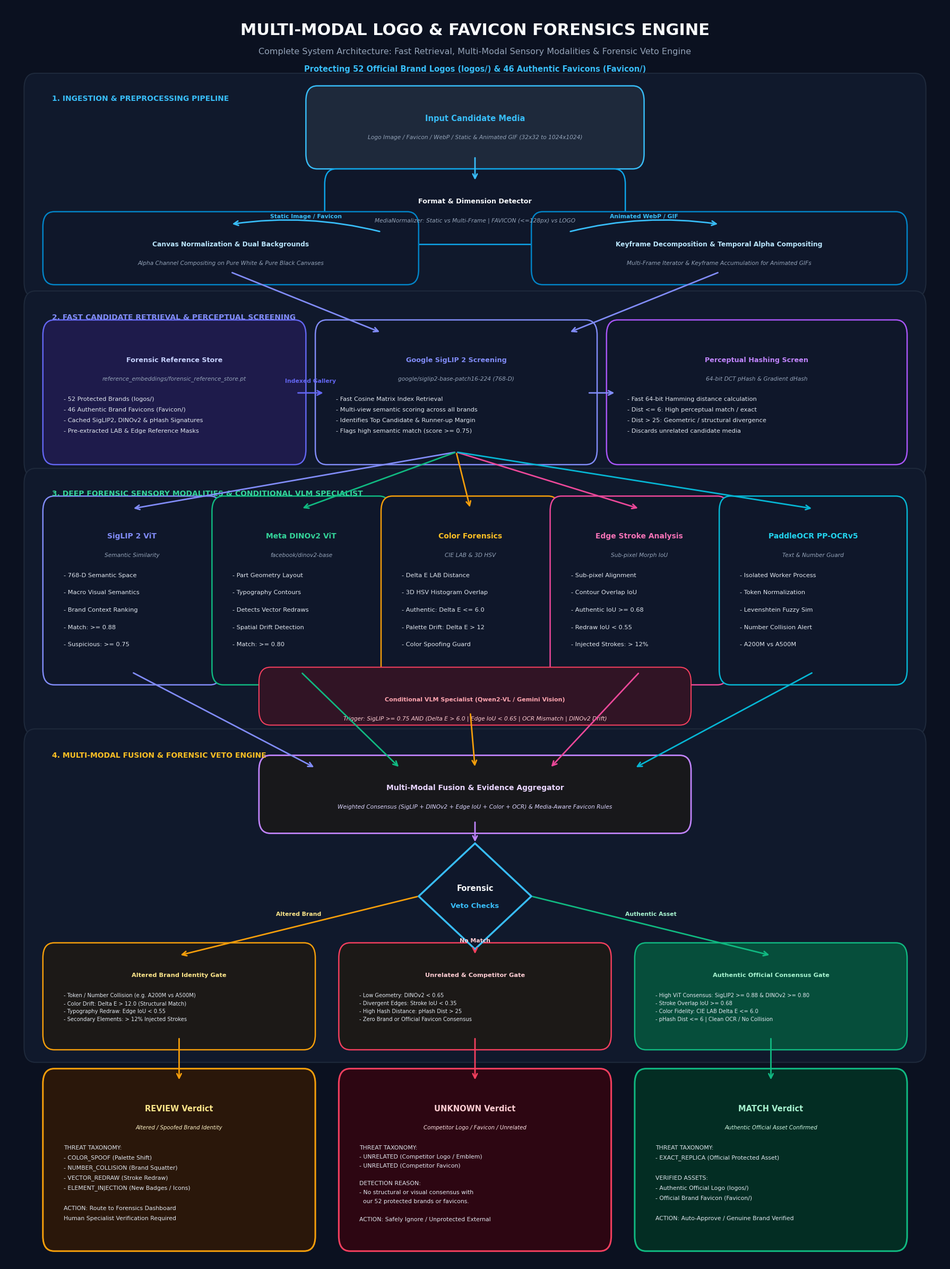

Here is the Python script that generated this plot:
import matplotlib.pyplot as plt
import matplotlib.patches as patches
from pathlib import Path

def generate_combined_architecture(output_path: str = "system_architecture_combined.png"):
    plt.rcParams['font.sans-serif'] = ['Segoe UI', 'DejaVu Sans', 'Arial', 'Helvetica']
    
    # 5400 x 7200 at 300 DPI -> 18 x 24 inches
    fig, ax = plt.subplots(figsize=(18, 24), dpi=300)
    fig.patch.set_facecolor("#0B1120") # Deep midnight slate
    ax.set_facecolor("#0B1120")
    ax.axis("off")

    # Header Title
    ax.text(
        0.5, 0.980,
        "MULTI-MODAL LOGO & FAVICON FORENSICS ENGINE",
        fontsize=22, fontweight="bold", color="#F8FAFC",
        ha="center", va="center"
    )
    ax.text(
        0.5, 0.963,
        "Complete System Architecture: Fast Retrieval, Multi-Modal Sensory Modalities & Forensic Veto Engine",
        fontsize=11.5, color="#94A3B8", ha="center", va="center"
    )
    ax.text(
        0.5, 0.949,
        "Protecting 52 Official Brand Logos (logos/) & 46 Authentic Favicons (Favicon/)",
        fontsize=10.5, color="#38BDF8", ha="center", va="center", fontweight="bold"
    )

    def draw_card(x, y, w, h, bg_color, border_color, title, subtitle="", items=None, 
                  title_color="#FFFFFF", title_size=10, subtitle_color="#94A3B8", text_color="#E2E8F0", item_size=8.2, lw=1.8):
        box = patches.FancyBboxPatch(
            (x, y), w, h,
            boxstyle="round,pad=0.010,rounding_size=0.012",
            facecolor=bg_color, edgecolor=border_color, linewidth=lw, zorder=2
        )
        ax.add_patch(box)
        
        has_items = items is not None and len(items) > 0
        if not subtitle and not has_items:
            ax.text(x + w / 2, y + h / 2, title, fontsize=title_size, fontweight="bold",
                    color=title_color, ha="center", va="center", zorder=3)
            return

        title_y = y + h - (0.022 if h > 0.08 else 0.016)
        ax.text(x + w / 2, title_y, title, fontsize=title_size, fontweight="bold",
                color=title_color, ha="center", va="center", zorder=3)
        
        cur_y = title_y
        if subtitle:
            cur_y -= 0.015
            ax.text(x + w / 2, cur_y, subtitle, fontsize=item_size - 0.5, fontstyle="italic",
                    color=subtitle_color, ha="center", va="center", zorder=3)

        if has_items:
            start_y = cur_y - 0.016
            line_spacing = (start_y - y - 0.008) / max(len(items), 1)
            for i, it in enumerate(items):
                ax.text(x + 0.012, start_y - i * line_spacing, it, fontsize=item_size,
                        color=text_color, ha="left", va="center", zorder=3)

    def draw_arrow(x1, y1, x2, y2, color="#38BDF8", style="->", rad=0.0, lw=2.0, text="", text_color=None):
        arrow = patches.FancyArrowPatch(
            (x1, y1), (x2, y2),
            connectionstyle=f"arc3,rad={rad}",
            arrowstyle=style,
            color=color,
            linewidth=lw,
            mutation_scale=15,
            zorder=4
        )
        ax.add_patch(arrow)
        if text:
            mx = (x1 + x2) / 2
            my = (y1 + y2) / 2 + 0.007
            tc = text_color if text_color else color
            ax.text(mx, my, text, fontsize=7.8, fontweight="bold", color=tc, ha="center", va="bottom", zorder=5)

    # =========================================================================
    # SECTION 1: INGESTION & DUAL PREPROCESSING (y: 0.775 to 0.935)
    # =========================================================================
    sec1_bg = patches.FancyBboxPatch((0.03, 0.778), 0.94, 0.158, boxstyle="round,pad=0.01,rounding_size=0.012",
                                     facecolor="#10192C", edgecolor="#1E293B", linewidth=1.5, zorder=1)
    ax.add_patch(sec1_bg)
    ax.text(0.05, 0.924, "1. INGESTION & PREPROCESSING PIPELINE", fontsize=10, fontweight="bold", color="#38BDF8", ha="left")

    # Input Media Card
    draw_card(
        0.33, 0.880, 0.34, 0.046,
        bg_color="#1E293B", border_color="#38BDF8",
        title="Input Candidate Media",
        subtitle="Logo Image / Favicon / WebP / Static & Animated GIF (32x32 to 1024x1024)",
        title_color="#38BDF8", title_size=10.5
    )

    # Format & Animation Detector
    draw_card(
        0.35, 0.820, 0.30, 0.040,
        bg_color="#0F172A", border_color="#0EA5E9",
        title="Format & Dimension Detector",
        subtitle="MediaNormalizer: Static vs Multi-Frame | FAVICON (<=128px) vs LOGO",
        title_color="#F8FAFC", title_size=9.2
    )
    draw_arrow(0.50, 0.880, 0.50, 0.860, color="#38BDF8")

    # Static Branch
    draw_card(
        0.05, 0.788, 0.38, 0.038,
        bg_color="#0F172A", border_color="#0284C7",
        title="Canvas Normalization & Dual Backgrounds",
        subtitle="Alpha Channel Compositing on Pure White & Pure Black Canvases",
        title_color="#BAE6FD", title_size=8.8
    )
    draw_arrow(0.40, 0.820, 0.24, 0.826, color="#38BDF8", rad=0.1, text="Static Image / Favicon")

    # Animated Branch
    draw_card(
        0.57, 0.788, 0.38, 0.038,
        bg_color="#0F172A", border_color="#0284C7",
        title="Keyframe Decomposition & Temporal Alpha Compositing",
        subtitle="Multi-Frame Iterator & Keyframe Accumulation for Animated GIFs",
        title_color="#BAE6FD", title_size=8.8
    )
    draw_arrow(0.60, 0.820, 0.76, 0.826, color="#38BDF8", rad=-0.1, text="Animated WebP / GIF")

    # =========================================================================
    # SECTION 2: REFERENCE RETRIEVAL & SCREENING (y: 0.635 to 0.765)
    # =========================================================================
    sec2_bg = patches.FancyBboxPatch((0.03, 0.635), 0.94, 0.128, boxstyle="round,pad=0.01,rounding_size=0.012",
                                     facecolor="#10192C", edgecolor="#1E293B", linewidth=1.5, zorder=1)
    ax.add_patch(sec2_bg)
    ax.text(0.05, 0.750, "2. FAST CANDIDATE RETRIEVAL & PERCEPTUAL SCREENING", fontsize=10, fontweight="bold", color="#818CF8", ha="left")

    # Reference Store
    draw_card(
        0.05, 0.645, 0.26, 0.095,
        bg_color="#1E1B4B", border_color="#6366F1",
        title="Forensic Reference Store",
        subtitle="reference_embeddings/forensic_reference_store.pt",
        items=[
            "- 52 Protected Brands (logos/)",
            "- 46 Authentic Brand Favicons (Favicon/)",
            "- Cached SigLIP2, DINOv2 & pHash Signatures",
            "- Pre-extracted LAB & Edge Reference Masks"
        ],
        title_color="#C7D2FE", title_size=9.2
    )

    # SigLIP 2 Retrieval
    draw_card(
        0.34, 0.645, 0.28, 0.095,
        bg_color="#0F172A", border_color="#818CF8",
        title="Google SigLIP 2 Screening",
        subtitle="google/siglip2-base-patch16-224 (768-D)",
        items=[
            "- Fast Cosine Matrix Index Retrieval",
            "- Multi-view semantic scoring across all brands",
            "- Identifies Top Candidate & Runner-up Margin",
            "- Flags high semantic match (score >= 0.75)"
        ],
        title_color="#818CF8", title_size=9.2
    )

    # Perceptual Hashing
    draw_card(
        0.65, 0.645, 0.30, 0.095,
        bg_color="#0F172A", border_color="#A855F7",
        title="Perceptual Hashing Screen",
        subtitle="64-bit DCT pHash & Gradient dHash",
        items=[
            "- Fast 64-bit Hamming distance calculation",
            "- Dist <= 6: High perceptual match / exact",
            "- Dist > 25: Geometric / structural divergence",
            "- Discards unrelated candidate media"
        ],
        title_color="#C084FC", title_size=9.2
    )

    draw_arrow(0.24, 0.788, 0.40, 0.740, color="#818CF8")
    draw_arrow(0.76, 0.788, 0.60, 0.740, color="#818CF8")
    draw_arrow(0.31, 0.692, 0.34, 0.692, color="#6366F1", text="Indexed Gallery")
    draw_arrow(0.62, 0.692, 0.65, 0.692, color="#818CF8")

    # =========================================================================
    # SECTION 3: SENSORY CHANNELS & CONDITIONAL VLM (y: 0.435 to 0.620)
    # =========================================================================
    sec3_bg = patches.FancyBboxPatch((0.03, 0.430), 0.94, 0.192, boxstyle="round,pad=0.01,rounding_size=0.012",
                                     facecolor="#10192C", edgecolor="#1E293B", linewidth=1.5, zorder=1)
    ax.add_patch(sec3_bg)
    ax.text(0.05, 0.610, "3. DEEP FORENSIC SENSORY MODALITIES & CONDITIONAL VLM SPECIALIST", fontsize=10, fontweight="bold", color="#34D399", ha="left")

    # Channel 1: SigLIP 2
    draw_card(
        0.05, 0.470, 0.17, 0.130,
        bg_color="#0F172A", border_color="#818CF8",
        title="SigLIP 2 ViT",
        subtitle="Semantic Similarity",
        items=[
            "- 768-D Semantic Space",
            "- Macro Visual Semantics",
            "- Brand Context Ranking",
            "- Match: >= 0.88",
            "- Suspicious: >= 0.75"
        ],
        title_color="#818CF8"
    )

    # Channel 2: DINOv2
    draw_card(
        0.23, 0.470, 0.17, 0.130,
        bg_color="#0F172A", border_color="#10B981",
        title="Meta DINOv2 ViT",
        subtitle="facebook/dinov2-base",
        items=[
            "- Part Geometry Layout",
            "- Typography Contours",
            "- Detects Vector Redraws",
            "- Spatial Drift Detection",
            "- Match: >= 0.80"
        ],
        title_color="#34D399"
    )

    # Channel 3: Color Forensics
    draw_card(
        0.41, 0.470, 0.17, 0.130,
        bg_color="#0F172A", border_color="#F59E0B",
        title="Color Forensics",
        subtitle="CIE LAB & 3D HSV",
        items=[
            "- Delta E LAB Distance",
            "- 3D HSV Histogram Overlap",
            "- Authentic: Delta E <= 6.0",
            "- Palette Drift: Delta E > 12",
            "- Color Spoofing Guard"
        ],
        title_color="#FBBF24"
    )

    # Channel 4: Edge Stroke Analysis
    draw_card(
        0.59, 0.470, 0.17, 0.130,
        bg_color="#0F172A", border_color="#EC4899",
        title="Edge Stroke Analysis",
        subtitle="Sub-pixel Morph IoU",
        items=[
            "- Sub-pixel Alignment",
            "- Contour Overlap IoU",
            "- Authentic IoU >= 0.68",
            "- Redraw IoU < 0.55",
            "- Injected Strokes: > 12%"
        ],
        title_color="#F472B6"
    )

    # Channel 5: PaddleOCR
    draw_card(
        0.77, 0.470, 0.18, 0.130,
        bg_color="#0F172A", border_color="#06B6D4",
        title="PaddleOCR PP-OCRv5",
        subtitle="Text & Number Guard",
        items=[
            "- Isolated Worker Process",
            "- Token Normalization",
            "- Levenshtein Fuzzy Sim",
            "- Number Collision Alert",
            "- A200M vs A500M"
        ],
        title_color="#22D3EE"
    )

    # Conditional VLM Badge
    draw_card(
        0.28, 0.438, 0.44, 0.026,
        bg_color="#311425", border_color="#F43F5E",
        title="Conditional VLM Specialist (Qwen2-VL / Gemini Vision)",
        subtitle="Trigger: SigLIP >= 0.75 AND (Delta E > 6.0 | Edge IoU < 0.65 | OCR Mismatch | DINOv2 Drift)",
        title_color="#FDA4AF", title_size=8.0, subtitle_color="#FECDD3", lw=1.5
    )

    # Arrows from Section 2 to Section 3
    draw_arrow(0.48, 0.645, 0.135, 0.600, color="#818CF8")
    draw_arrow(0.48, 0.645, 0.315, 0.600, color="#10B981")
    draw_arrow(0.48, 0.645, 0.495, 0.600, color="#F59E0B")
    draw_arrow(0.48, 0.645, 0.675, 0.600, color="#EC4899")
    draw_arrow(0.48, 0.645, 0.860, 0.600, color="#06B6D4")

    # =========================================================================
    # SECTION 4: MULTI-MODAL FUSION & FORENSIC VETO ENGINE (y: 0.175 to 0.415)
    # =========================================================================
    sec4_bg = patches.FancyBboxPatch((0.03, 0.170), 0.94, 0.245, boxstyle="round,pad=0.01,rounding_size=0.012",
                                     facecolor="#10192C", edgecolor="#1E293B", linewidth=1.5, zorder=1)
    ax.add_patch(sec4_bg)
    ax.text(0.05, 0.402, "4. MULTI-MODAL FUSION & FORENSIC VETO ENGINE", fontsize=10, fontweight="bold", color="#FBBF24", ha="left")

    # Fusion Box
    draw_card(
        0.28, 0.352, 0.44, 0.042,
        bg_color="#18181B", border_color="#C084FC",
        title="Multi-Modal Fusion & Evidence Aggregator",
        subtitle="Weighted Consensus (SigLIP + DINOv2 + Edge IoU + Color + OCR) & Media-Aware Favicon Rules",
        title_color="#E9D5FF", title_size=10.0, subtitle_color="#DDD6FE", lw=2.0
    )

    # Connect channels to Fusion Engine
    draw_arrow(0.135, 0.470, 0.33, 0.394, color="#818CF8")
    draw_arrow(0.315, 0.470, 0.42, 0.394, color="#10B981")
    draw_arrow(0.495, 0.438, 0.50, 0.394, color="#F59E0B")
    draw_arrow(0.675, 0.470, 0.58, 0.394, color="#EC4899")
    draw_arrow(0.860, 0.470, 0.67, 0.394, color="#06B6D4")

    # Forensic Veto Diamond
    diamond = patches.Polygon(
        [[0.50, 0.334], [0.56, 0.292], [0.50, 0.250], [0.44, 0.292]],
        facecolor="#0F172A", edgecolor="#38BDF8", linewidth=2.5, zorder=3
    )
    ax.add_patch(diamond)
    ax.text(0.50, 0.298, "Forensic", fontsize=10.5, fontweight="bold", color="#F8FAFC", ha="center", va="center", zorder=4)
    ax.text(0.50, 0.284, "Veto Checks", fontsize=9.5, fontweight="bold", color="#38BDF8", ha="center", va="center", zorder=4)

    draw_arrow(0.50, 0.352, 0.50, 0.334, color="#C084FC")

    # 3 Veto Gate Cards (Symmetrically aligned at y = 0.180, h = 0.065)
    # Left Veto (REVIEW)
    draw_card(
        0.05, 0.180, 0.27, 0.065,
        bg_color="#1C1917", border_color="#F59E0B",
        title="Altered Brand Identity Gate",
        items=[
            "- Token / Number Collision (e.g. A200M vs A500M)",
            "- Color Drift: Delta E > 12.0 (Structural Match)",
            "- Typography Redraw: Edge IoU < 0.55",
            "- Secondary Elements: > 12% Injected Strokes"
        ],
        title_color="#FDE68A", title_size=8.2, item_size=7.2
    )
    draw_arrow(0.44, 0.292, 0.185, 0.245, color="#F59E0B", text="Altered Brand", text_color="#FDE68A")

    # Center Veto (UNKNOWN)
    draw_card(
        0.365, 0.180, 0.27, 0.065,
        bg_color="#1C1917", border_color="#F43F5E",
        title="Unrelated & Competitor Gate",
        items=[
            "- Low Geometry: DINOv2 < 0.65",
            "- Divergent Edges: Stroke IoU < 0.35",
            "- High Hash Distance: pHash Dist > 25",
            "- Zero Brand or Official Favicon Consensus"
        ],
        title_color="#FECDD3", title_size=8.2, item_size=7.2
    )
    draw_arrow(0.50, 0.250, 0.50, 0.245, color="#F43F5E", text="No Match", text_color="#FECDD3")

    # Right Veto (MATCH)
    draw_card(
        0.68, 0.180, 0.27, 0.065,
        bg_color="#064E3B", border_color="#10B981",
        title="Authentic Official Consensus Gate",
        items=[
            "- High ViT Consensus: SigLIP2 >= 0.88 & DINOv2 >= 0.80",
            "- Stroke Overlap IoU >= 0.68",
            "- Color Fidelity: CIE LAB Delta E <= 6.0",
            "- pHash Dist <= 6 | Clean OCR / No Collision"
        ],
        title_color="#A7F3D0", title_size=8.2, item_size=7.2
    )
    draw_arrow(0.56, 0.292, 0.815, 0.245, color="#10B981", text="Authentic Asset", text_color="#A7F3D0")

    # =========================================================================
    # SECTION 5: FINAL OUTPUT VERDICTS (y: 0.020 to 0.150)
    # Symmetrically aligned cards at y = 0.020, h = 0.125
    # =========================================================================
    # REVIEW CARD
    draw_card(
        0.05, 0.020, 0.27, 0.125,
        bg_color="#2A170A", border_color="#F59E0B",
        title="REVIEW Verdict",
        subtitle="Altered / Spoofed Brand Identity",
        items=[
            "THREAT TAXONOMY:",
            "- COLOR_SPOOF (Palette Shift)",
            "- NUMBER_COLLISION (Brand Squatter)",
            "- VECTOR_REDRAW (Stroke Redraw)",
            "- ELEMENT_INJECTION (New Badges / Icons)",
            "",
            "ACTION: Route to Forensics Dashboard",
            "Human Specialist Verification Required"
        ],
        title_color="#FDE68A", title_size=10.5, subtitle_color="#FEF3C7", item_size=7.8, lw=2.2
    )
    draw_arrow(0.185, 0.180, 0.185, 0.145, color="#F59E0B")

    # UNKNOWN CARD
    draw_card(
        0.365, 0.020, 0.27, 0.125,
        bg_color="#2D0612", border_color="#F43F5E",
        title="UNKNOWN Verdict",
        subtitle="Competitor Logo / Favicon / Unrelated",
        items=[
            "THREAT TAXONOMY:",
            "- UNRELATED (Competitor Logo / Emblem)",
            "- UNRELATED (Competitor Favicon)",
            "",
            "DETECTION REASON:",
            "- No structural or visual consensus with",
            "  our 52 protected brands or favicons.",
            "",
            "ACTION: Safely Ignore / Unprotected External"
        ],
        title_color="#FECDD3", title_size=10.5, subtitle_color="#FFE4E6", item_size=7.8, lw=2.2
    )
    draw_arrow(0.50, 0.180, 0.50, 0.145, color="#F43F5E")

    # MATCH CARD
    draw_card(
        0.68, 0.020, 0.27, 0.125,
        bg_color="#032D23", border_color="#10B981",
        title="MATCH Verdict",
        subtitle="Authentic Official Asset Confirmed",
        items=[
            "THREAT TAXONOMY:",
            "- EXACT_REPLICA (Official Protected Asset)",
            "",
            "VERIFIED ASSETS:",
            "- Authentic Official Logo (logos/)",
            "- Official Brand Favicon (Favicon/)",
            "",
            "ACTION: Auto-Approve / Genuine Brand Verified"
        ],
        title_color="#A7F3D0", title_size=10.5, subtitle_color="#D1FAE5", item_size=7.8, lw=2.2
    )
    draw_arrow(0.815, 0.180, 0.815, 0.145, color="#10B981")

    # Save to disk
    plt.tight_layout()
    out_p = Path(output_path).resolve()
    plt.savefig(out_p, dpi=300, facecolor=fig.get_facecolor(), edgecolor="none")
    plt.close()
    print(f"Refined Master Architecture successfully generated at: {out_p}")

if __name__ == "__main__":
    generate_combined_architecture("system_architecture_combined.png")
